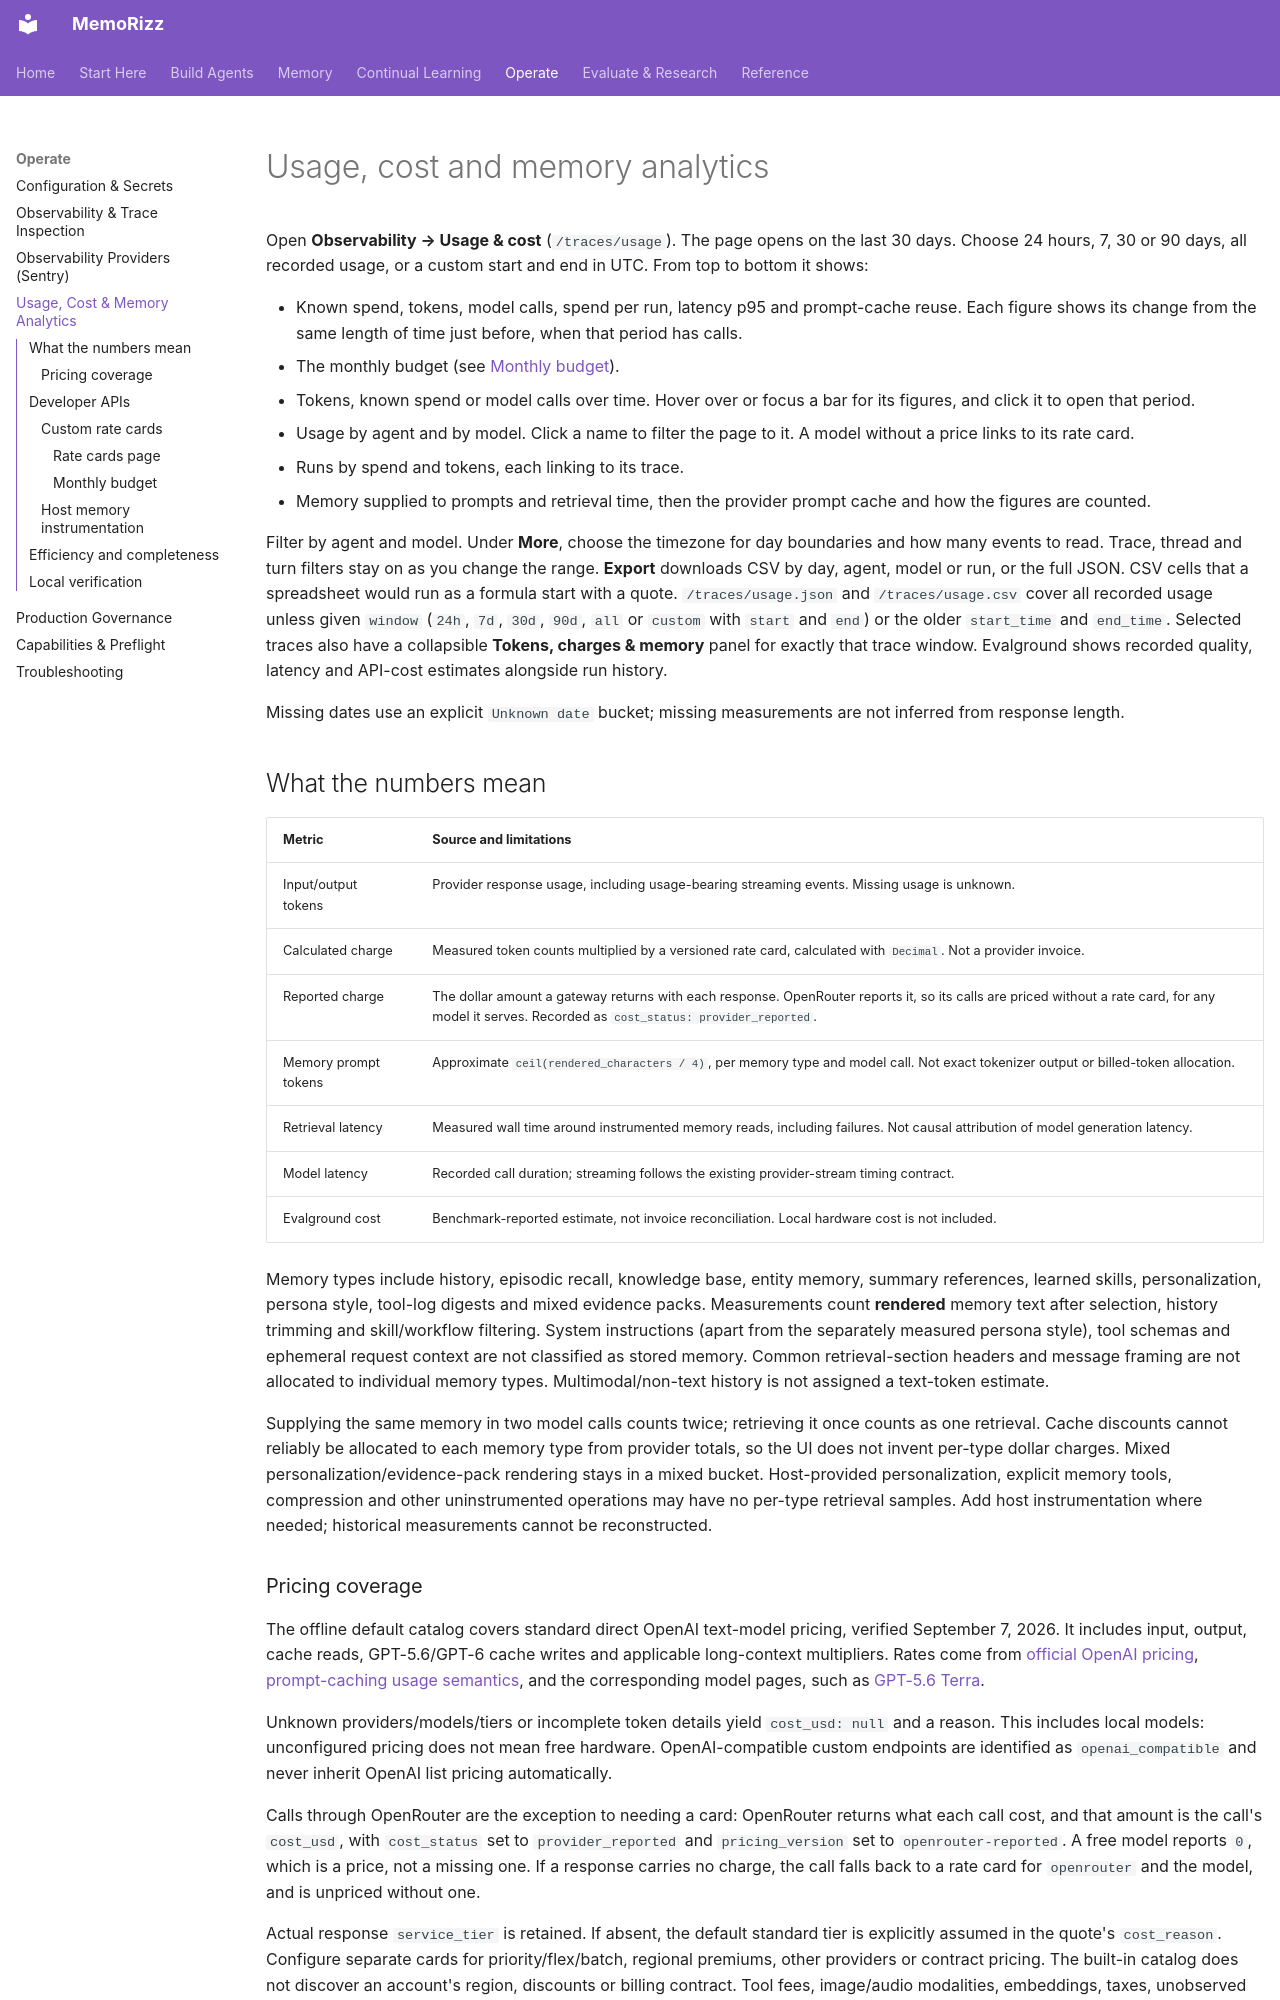

repository: RichmondAlake/memorizz · page: usage-analytics/index.html · generator: mkdocs

# Usage, cost and memory analytics

Open **Observability → Usage & cost** (`/traces/usage`). The page opens on
the last 30 days. Choose 24 hours, 7, 30 or 90 days, all recorded usage, or a
custom start and end in UTC. From top to bottom it shows:

- Known spend, tokens, model calls, spend per run, latency p95 and prompt-cache
  reuse. Each figure shows its change from the same length of time just
  before, when that period has calls.
- The monthly budget (see [Monthly budget](#monthly-budget)).
- Tokens, known spend or model calls over time. Hover over or focus a bar for
  its figures, and click it to open that period.
- Usage by agent and by model. Click a name to filter the page to it. A model
  without a price links to its rate card.
- Runs by spend and tokens, each linking to its trace.
- Memory supplied to prompts and retrieval time, then the provider prompt
  cache and how the figures are counted.

Filter by agent and model. Under **More**, choose the timezone for day
boundaries and how many events to read. Trace, thread and turn filters stay
on as you change the range. **Export** downloads CSV by day, agent, model or
run, or the full JSON. CSV cells that a spreadsheet would run as a formula
start with a quote. `/traces/usage.json` and `/traces/usage.csv` cover all
recorded usage unless given `window` (`24h`, `7d`, `30d`, `90d`, `all` or
`custom` with `start` and `end`) or the older `start_time` and `end_time`.
Selected traces also have a collapsible **Tokens, charges & memory** panel
for exactly that trace window. Evalground shows recorded quality, latency and
API-cost estimates alongside run history.

Missing dates use an explicit `Unknown date` bucket; missing measurements are
not inferred from response length.

## What the numbers mean

| Metric | Source and limitations |
| --- | --- |
| Input/output tokens | Provider response usage, including usage-bearing streaming events. Missing usage is unknown. |
| Calculated charge | Measured token counts multiplied by a versioned rate card, calculated with `Decimal`. Not a provider invoice. |
| Reported charge | The dollar amount a gateway returns with each response. OpenRouter reports it, so its calls are priced without a rate card, for any model it serves. Recorded as `cost_status: provider_reported`. |
| Memory prompt tokens | Approximate `ceil(rendered_characters / 4)`, per memory type and model call. Not exact tokenizer output or billed-token allocation. |
| Retrieval latency | Measured wall time around instrumented memory reads, including failures. Not causal attribution of model generation latency. |
| Model latency | Recorded call duration; streaming follows the existing provider-stream timing contract. |
| Evalground cost | Benchmark-reported estimate, not invoice reconciliation. Local hardware cost is not included. |

Memory types include history, episodic recall, knowledge base, entity memory,
summary references, learned skills, personalization, persona style, tool-log digests and mixed
evidence packs. Measurements count **rendered** memory text after selection,
history trimming and skill/workflow filtering. System instructions (apart from
the separately measured persona style), tool schemas and ephemeral request
context are not classified as stored memory. Common
retrieval-section headers and message framing are not allocated to individual
memory types. Multimodal/non-text history is not assigned a text-token estimate.

Supplying the same memory in two model calls counts twice; retrieving it once
counts as one retrieval. Cache discounts cannot reliably be allocated to each
memory type from provider totals, so the UI does not invent per-type dollar
charges. Mixed personalization/evidence-pack rendering stays in a mixed bucket.
Host-provided personalization, explicit memory tools, compression and other
uninstrumented operations may have no per-type retrieval samples. Add host
instrumentation where needed; historical measurements cannot be reconstructed.
